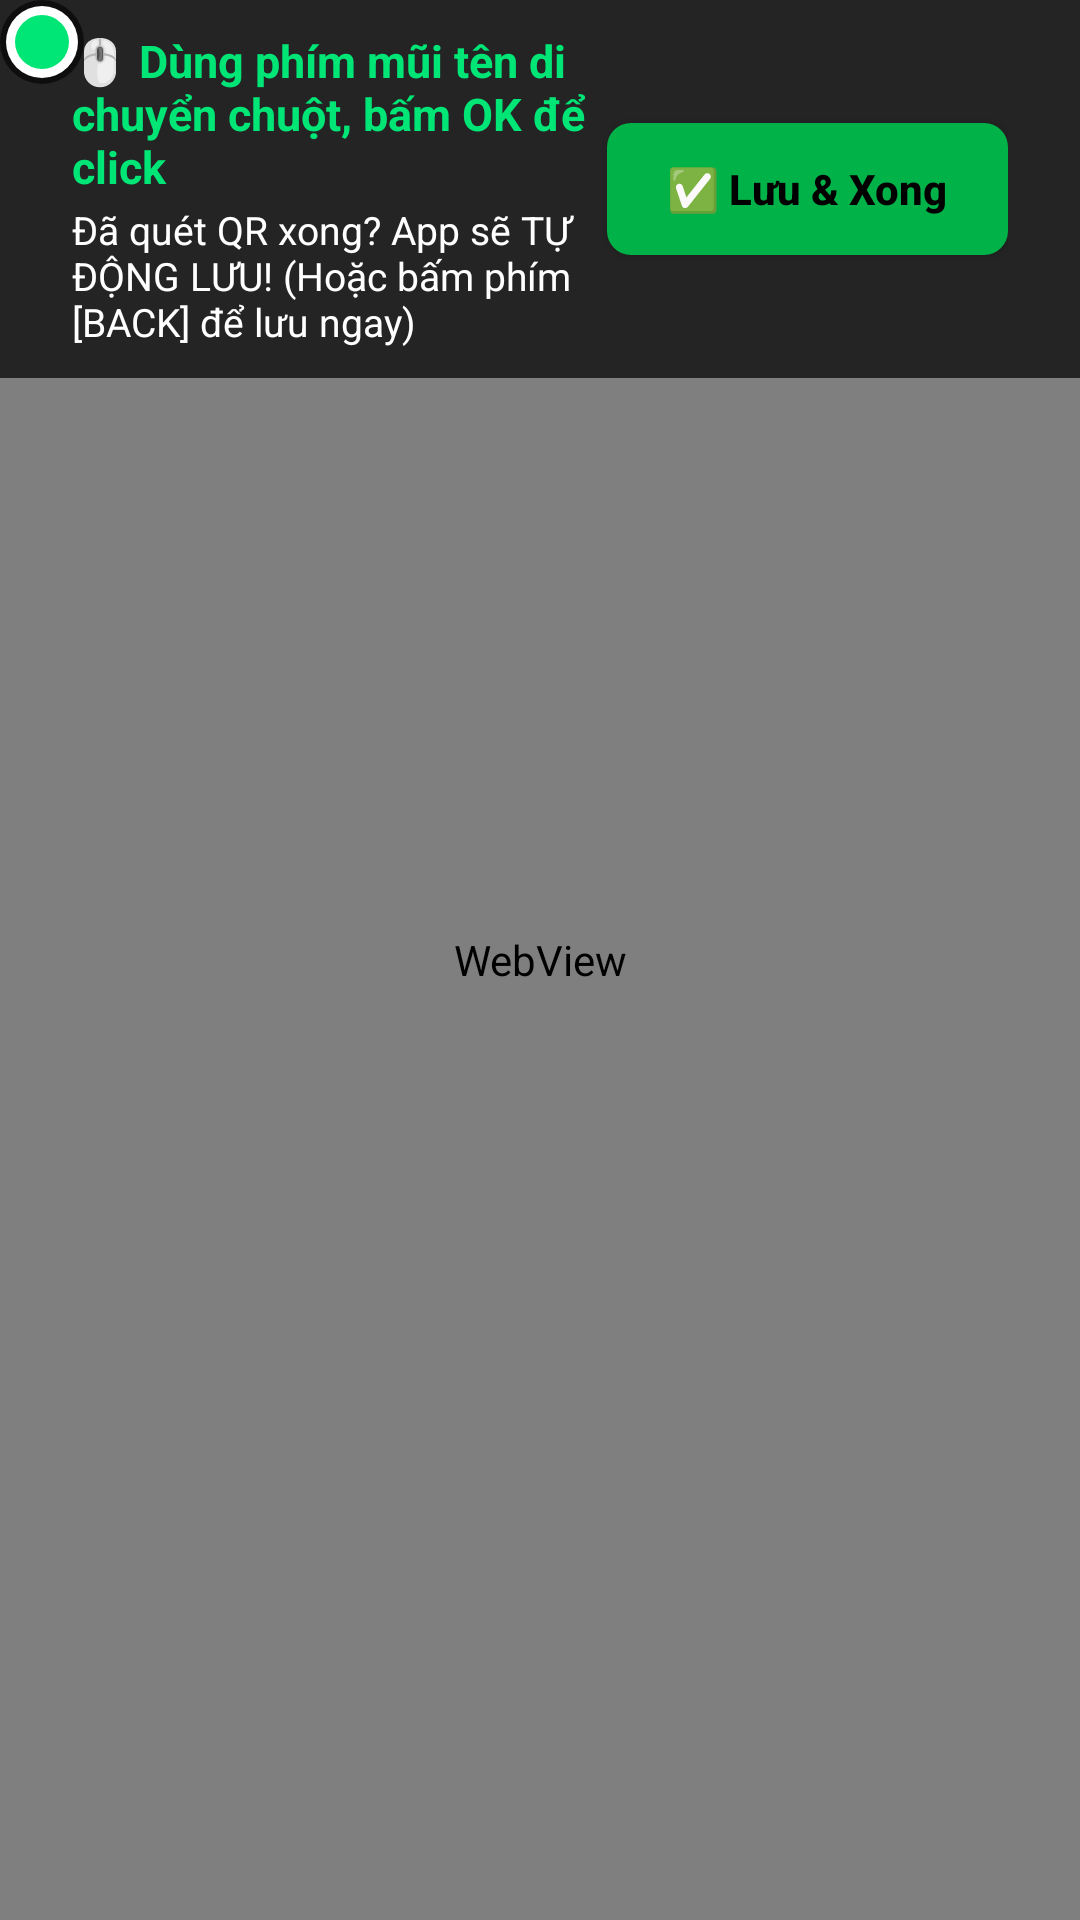

This screen was rendered from an Android layout file. Write that file and the resources it references.
<!-- AndroidManifest.xml: application theme Theme.PineDramaTV -->
<!-- res/layout/activity_login.xml -->
<?xml version="1.0" encoding="utf-8"?>
<FrameLayout xmlns:android="http://schemas.android.com/apk/res/android"
    android:id="@+id/loginRootLayout"
    android:layout_width="match_parent"
    android:layout_height="match_parent"
    android:background="@color/black">

    <WebView
        android:id="@+id/loginWebView"
        android:layout_width="match_parent"
        android:layout_height="match_parent" />

    <ProgressBar
        android:id="@+id/loginProgressBar"
        android:layout_width="60dp"
        android:layout_height="60dp"
        android:layout_gravity="center"
        android:indeterminateTint="@color/primary" />

    
    <LinearLayout
        android:layout_width="match_parent"
        android:layout_height="wrap_content"
        android:layout_gravity="top"
        android:background="#EE1E1E1E"
        android:gravity="center_vertical"
        android:orientation="horizontal"
        android:paddingHorizontal="24dp"
        android:paddingVertical="10dp">

        <LinearLayout
            android:layout_width="0dp"
            android:layout_height="wrap_content"
            android:layout_weight="1"
            android:orientation="vertical">

            <TextView
                android:layout_width="wrap_content"
                android:layout_height="wrap_content"
                android:text="🖱️ Dùng phím mũi tên di chuyển chuột, bấm OK để click"
                android:textColor="@color/primary"
                android:textSize="15sp"
                android:textStyle="bold" />

            <TextView
                android:layout_width="wrap_content"
                android:layout_height="wrap_content"
                android:layout_marginTop="2dp"
                android:text="Đã quét QR xong? App sẽ TỰ ĐỘNG LƯU! (Hoặc bấm phím [BACK] để lưu ngay)"
                android:textColor="@color/white"
                android:textSize="13sp" />
        </LinearLayout>

        <Button
            android:id="@+id/btnDoneLogin"
            android:layout_width="wrap_content"
            android:layout_height="44dp"
            android:background="@drawable/btn_tv_selector"
            android:focusable="true"
            android:clickable="true"
            android:paddingHorizontal="20dp"
            android:text="✅ Lưu &amp; Xong"
            android:textAllCaps="false"
            android:textColor="@color/black"
            android:textSize="14sp"
            android:textStyle="bold" />
    </LinearLayout>

    
    <ImageView
        android:id="@+id/ivVirtualCursor"
        android:layout_width="28dp"
        android:layout_height="28dp"
        android:src="@drawable/cursor_pointer"
        android:elevation="10dp"
        android:clickable="false"
        android:focusable="false" />

</FrameLayout>
<!-- resources referenced by this layout -->
<resources>
  <color name="black">#FF000000</color>
  <color name="primary">#FF00E676</color>
  <color name="white">#FFFFFFFF</color>
  <!-- drawable btn_tv_selector (drawable) -->
  <?xml version="1.0" encoding="utf-8"?>
  <selector xmlns:android="http://schemas.android.com/apk/res/android">
      <item android:state_focused="true">
          <shape android:shape="rectangle">
              <solid android:color="@color/primary" />
              <corners android:radius="8dp" />
              <stroke android:width="3dp" android:color="@color/white" />
          </shape>
      </item>
      <item>
          <shape android:shape="rectangle">
              <solid android:color="@color/primary_dark" />
              <corners android:radius="8dp" />
          </shape>
      </item>
  </selector>
  <!-- drawable cursor_pointer (drawable) -->
  <?xml version="1.0" encoding="utf-8"?>
  <layer-list xmlns:android="http://schemas.android.com/apk/res/android">
      
      <item>
          <shape android:shape="oval">
              <solid android:color="#99000000" />
              <size android:width="28dp" android:height="28dp" />
          </shape>
      </item>
      
      <item android:bottom="2dp" android:left="2dp" android:right="2dp" android:top="2dp">
          <shape android:shape="oval">
              <solid android:color="#FFFFFFFF" />
              <size android:width="24dp" android:height="24dp" />
          </shape>
      </item>
      
      <item android:bottom="5dp" android:left="5dp" android:right="5dp" android:top="5dp">
          <shape android:shape="oval">
              <solid android:color="#FF00E676" />
              <size android:width="18dp" android:height="18dp" />
          </shape>
      </item>
  </layer-list>
  <style name="Theme.PineDramaTV" parent="Theme.AppCompat.NoActionBar">
          <item name="android:windowBackground">@color/background_dark</item>
          <item name="colorPrimary">@color/primary</item>
          <item name="colorPrimaryDark">@color/primary_dark</item>
          <item name="colorAccent">@color/accent</item>
      </style>
  <color name="primary_dark">#FF00B248</color>
  <color name="background_dark">#FF121212</color>
  <color name="accent">#FFFF4081</color>
</resources>
